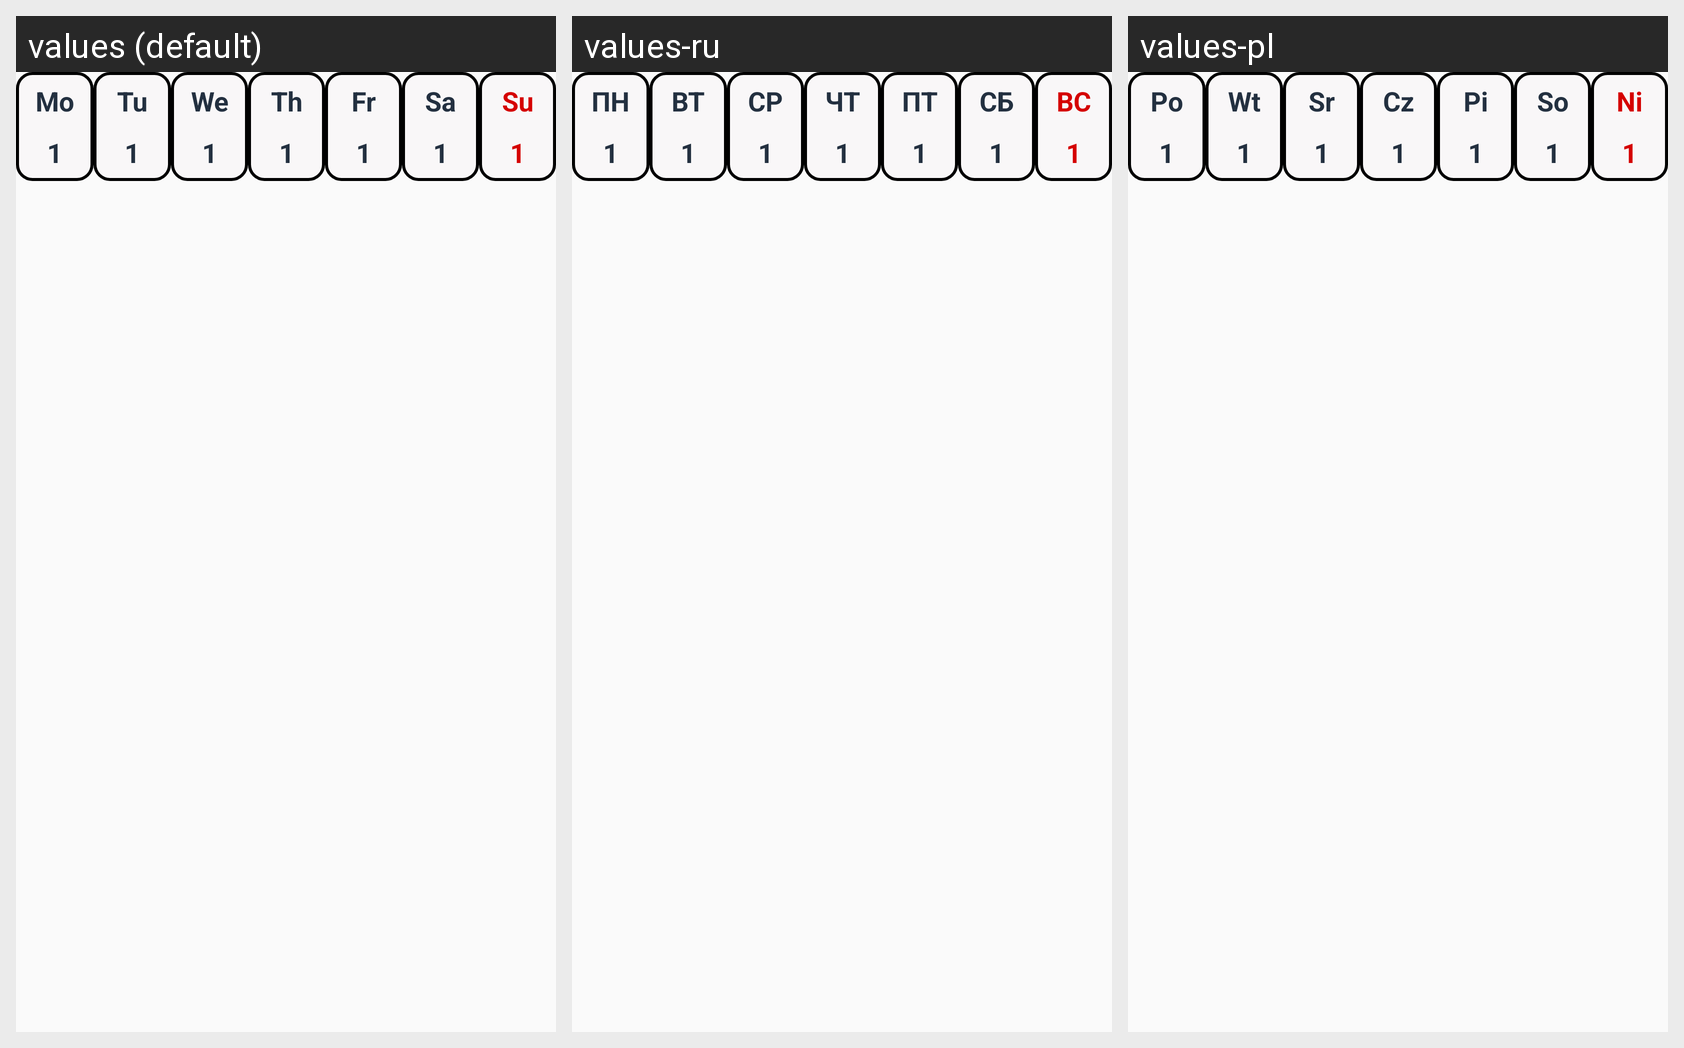

This grid shows one Android layout under several languages. Give, for every string resource on the screen, its name, the default text and each shown locale's text.
Android screen res/layout/juxtapose_month_view.xml rendered under 3 locales, left to right: values (default), values-ru, values-pl. Device: Nexus 5 (rendered at 1080×1920; each locale shown at half size, 540×960, under a caption strip naming it); theme Theme.ShiftSchedulePlus.
Other locales in the repository, not shown: values-be, values-kk, values-uk.
Strings drawn on this screen, with the default value and each locale's value (text and hints the layout hard-codes, and strings that could not be matched under every locale, appear in the picture but are not listed):

monday
  values: Mo
  values-ru: ПН
  values-pl: Po

tuesday
  values: Tu
  values-ru: ВТ
  values-pl: Wt

wednesday
  values: We
  values-ru: СР
  values-pl: Sr

thurdsday
  values: Th
  values-ru: ЧТ
  values-pl: Cz

friday
  values: Fr
  values-ru: ПТ
  values-pl: Pi

saturday
  values: Sa
  values-ru: СБ
  values-pl: So

sunday
  values: Su
  values-ru: ВС
  values-pl: Ni
